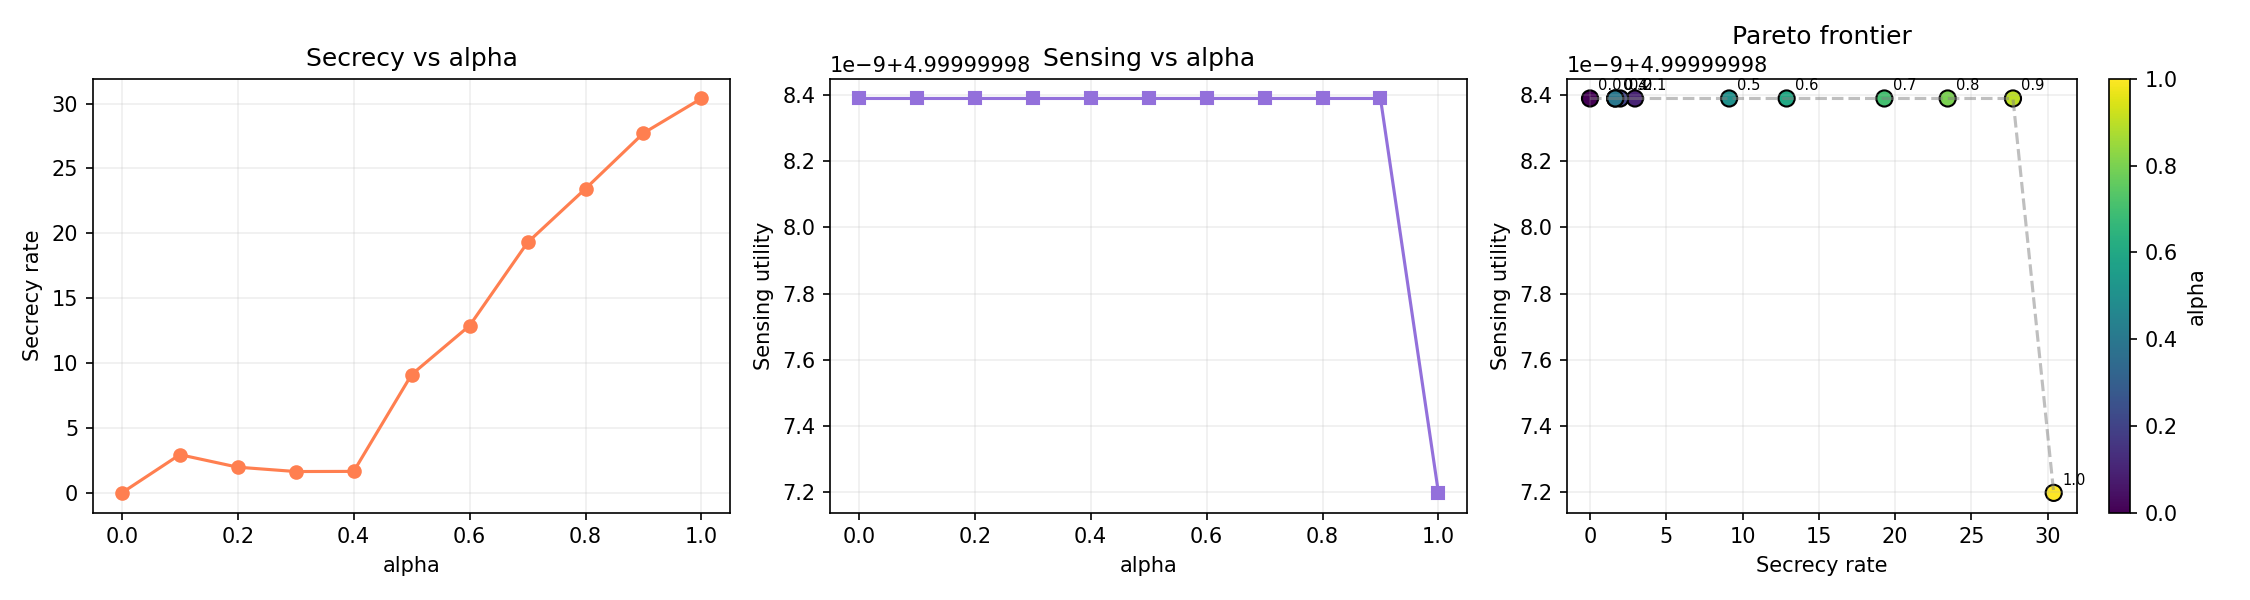

Values plotted in this chart, from the file beside it:
alpha, secrecy_rate, sensing_utility, objective
0.0, 0.0001086, 5, 1.667
0.1, 2.944, 5, 1.508
0.2, 1.979, 5, 1.345
0.3, 1.644, 5, 1.181
0.4, 1.655, 5, 1.019
0.5, 9.117, 5, 0.9636
0.6, 12.88, 5, 0.8875
0.7, 19.29, 5, 0.8858
0.8, 23.44, 5, 0.8691
0.9, 27.72, 5, 0.8794
1.0, 30.39, 5, 0.8683
